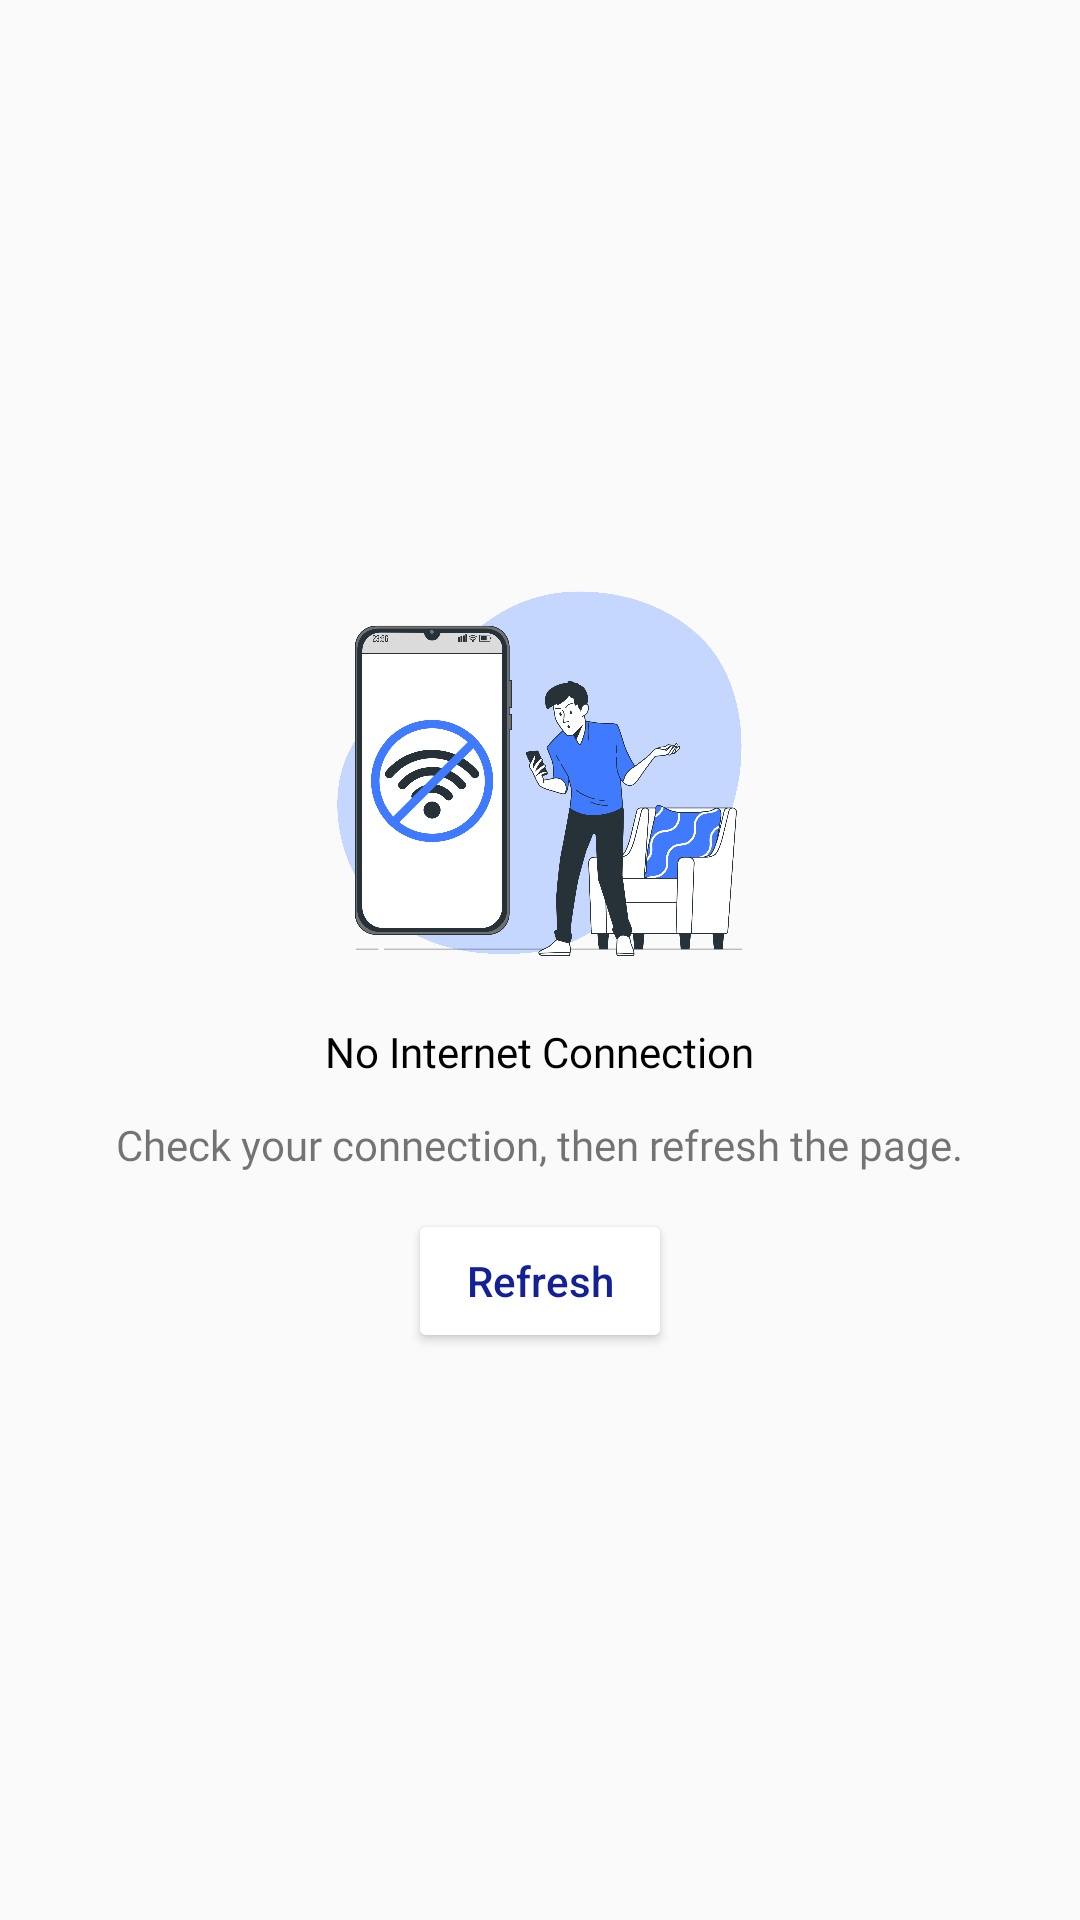

The Android layout XML behind this screen, and the referenced resources:
<!-- AndroidManifest.xml: application theme Theme.Adbots -->
<!-- res/layout/no_internet_dialog.xml -->
<?xml version="1.0" encoding="utf-8"?>
<LinearLayout xmlns:android="http://schemas.android.com/apk/res/android"
    xmlns:app="http://schemas.android.com/apk/res-auto"
    android:layout_width="match_parent"
    android:layout_height="wrap_content"
    android:gravity="center"
    android:orientation="vertical"
    android:padding="12dp">

    <ImageView
        android:id="@+id/d"
        android:layout_width="match_parent"
        android:layout_height="wrap_content"
        android:adjustViewBounds="true"
        android:maxHeight="140dp"
        android:src="@drawable/no_internet_connection" />

    <TextView
        android:id="@+id/textView23"
        android:layout_width="wrap_content"
        android:layout_height="wrap_content"
        android:layout_marginTop="12dp"
        android:fontFamily="@font/lato"
        android:text="@string/no_internet_connection"
        android:textColor="@color/black" />

    <TextView
        android:id="@+id/textView25"
        android:layout_width="wrap_content"
        android:layout_height="wrap_content"
        android:layout_marginTop="12dp"
        android:fontFamily="@font/lato"
        android:text="@string/check_you_internet_connection" />

    <Button
        android:id="@+id/refresh_btn"
        android:layout_width="wrap_content"
        android:layout_height="wrap_content"
        android:layout_marginTop="12dp"
        android:backgroundTint="@color/white"
        android:text="@string/refresh"
        android:textAllCaps="false"
        android:textColor="@color/blue"
        app:cornerRadius="50dp"
        app:strokeColor="@color/blue"
        app:strokeWidth="3dp" />
</LinearLayout>
<!-- resources referenced by this layout -->
<resources>
  <color name="black">#FF000000</color>
  <color name="blue">#132096</color>
  <color name="white">#FFFFFFFF</color>
  <!-- drawable no_internet_connection: png bitmap (drawable, 381420 bytes) -->
  <string name="check_you_internet_connection">Check your connection, then refresh the page.</string>
  <string name="no_internet_connection">No Internet Connection</string>
  <string name="refresh">Refresh</string>
  <style name="Theme.Adbots" parent="android:Theme.Material.Light.NoActionBar" />
</resources>
